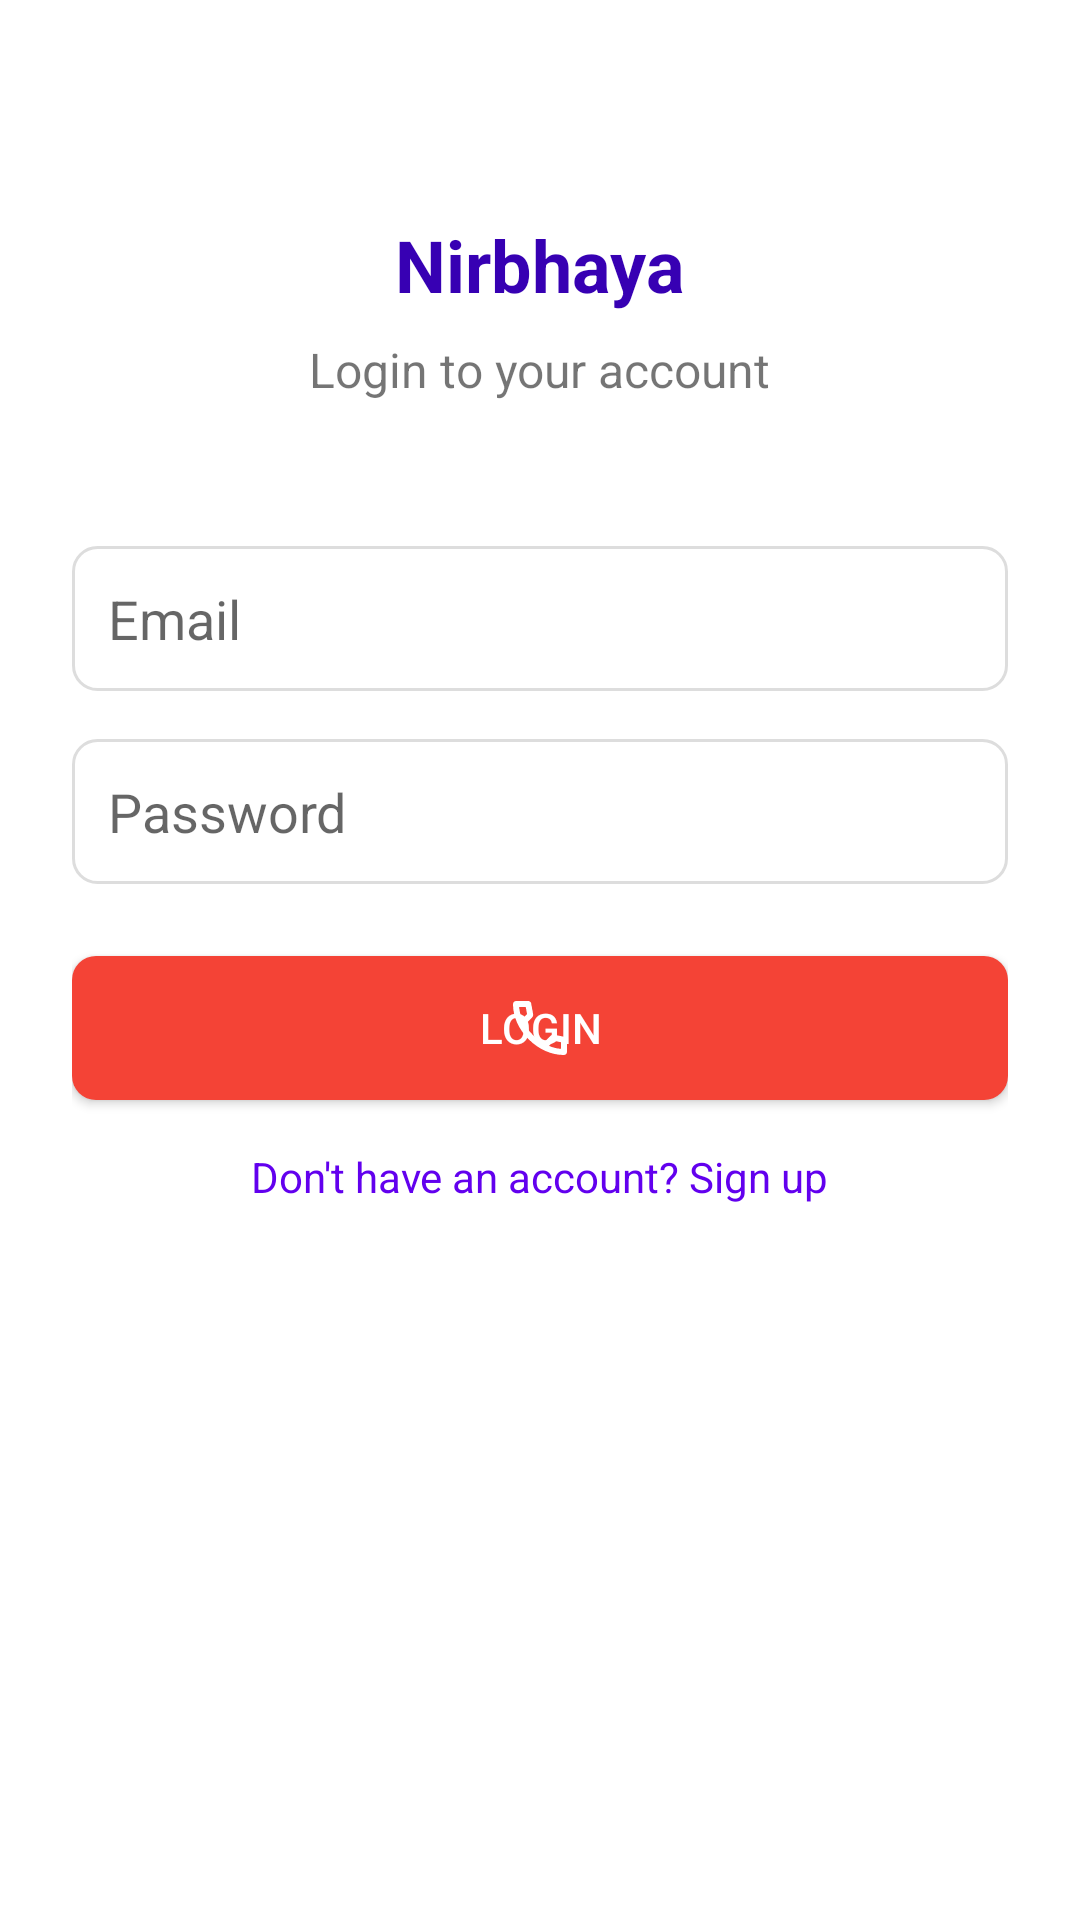

Produce the Android XML layout that renders to this screen, including the resource entries it uses.
<!-- AndroidManifest.xml: application theme Theme.Womensafety -->
<!-- res/layout/activity_login.xml -->
<?xml version="1.0" encoding="utf-8"?>
<androidx.constraintlayout.widget.ConstraintLayout xmlns:android="http://schemas.android.com/apk/res/android"
    xmlns:app="http://schemas.android.com/apk/res-auto"
    xmlns:tools="http://schemas.android.com/tools"
    android:layout_width="match_parent"
    android:layout_height="match_parent"
    android:padding="24dp"
    tools:context=".LoginActivity">

    <TextView
        android:id="@+id/tvTitle"
        android:layout_width="wrap_content"
        android:layout_height="wrap_content"
        android:layout_marginTop="48dp"
        android:text="Nirbhaya"
        android:textSize="24sp"
        android:textStyle="bold"
        android:textColor="@color/purple_700"
        app:layout_constraintEnd_toEndOf="parent"
        app:layout_constraintStart_toStartOf="parent"
        app:layout_constraintTop_toTopOf="parent" />

    <TextView
        android:id="@+id/tvLoginSubtitle"
        android:layout_width="wrap_content"
        android:layout_height="wrap_content"
        android:layout_marginTop="8dp"
        android:text="Login to your account"
        android:textSize="16sp"
        app:layout_constraintEnd_toEndOf="parent"
        app:layout_constraintStart_toStartOf="parent"
        app:layout_constraintTop_toBottomOf="@+id/tvTitle" />

    <EditText
        android:id="@+id/etEmail"
        android:layout_width="0dp"
        android:layout_height="wrap_content"
        android:layout_marginTop="48dp"
        android:hint="Email"
        android:inputType="textEmailAddress"
        android:minHeight="48dp"
        android:padding="12dp"
        android:background="@drawable/edit_text_background"
        app:layout_constraintEnd_toEndOf="parent"
        app:layout_constraintStart_toStartOf="parent"
        app:layout_constraintTop_toBottomOf="@+id/tvLoginSubtitle" />

    <EditText
        android:id="@+id/etPassword"
        android:layout_width="0dp"
        android:layout_height="wrap_content"
        android:layout_marginTop="16dp"
        android:hint="Password"
        android:inputType="textPassword"
        android:minHeight="48dp"
        android:padding="12dp"
        android:background="@drawable/edit_text_background"
        app:layout_constraintEnd_toEndOf="parent"
        app:layout_constraintStart_toStartOf="parent"
        app:layout_constraintTop_toBottomOf="@+id/etEmail" />

    <Button
        android:id="@+id/btnLogin"
        android:layout_width="0dp"
        android:layout_height="wrap_content"
        android:layout_marginTop="24dp"
        android:background="@drawable/button_background"
        android:padding="12dp"
        android:text="Login"
        android:textColor="@android:color/white"
        app:layout_constraintEnd_toEndOf="parent"
        app:layout_constraintStart_toStartOf="parent"
        app:layout_constraintTop_toBottomOf="@+id/etPassword" />

    <TextView
        android:id="@+id/tvSignupLink"
        android:layout_width="wrap_content"
        android:layout_height="wrap_content"
        android:layout_marginTop="16dp"
        android:text="Don't have an account? Sign up"
        android:textColor="@color/purple_500"
        app:layout_constraintEnd_toEndOf="parent"
        app:layout_constraintStart_toStartOf="parent"
        app:layout_constraintTop_toBottomOf="@+id/btnLogin" />

</androidx.constraintlayout.widget.ConstraintLayout>
<!-- resources referenced by this layout -->
<resources>
  <color name="purple_500">#FF6200EE</color>
  <color name="purple_700">#FF3700B3</color>
  <!-- drawable button_background (drawable) -->
  <layer-list xmlns:android="http://schemas.android.com/apk/res/android">
      <item>
          <shape android:shape="rectangle">
              <solid android:color="#F44336"/> 
              <corners android:radius="8dp"/>
          </shape>
      </item>
      <item android:gravity="center">
          <vector
              android:width="24dp"
              android:height="24dp"
              android:viewportWidth="960"
              android:viewportHeight="960"
              android:autoMirrored="true"
              android:alpha="1.0"
              xmlns:android="http://schemas.android.com/apk/res/android">
              <path
                  android:fillColor="#FFFFFF"
                  android:pathData="M798,840Q673,840 551,785.5Q429,731 329,631Q229,531 174.5,409Q120,287 120,162Q120,144 132,132Q144,120 162,120L324,120Q338,120 349,129.5Q360,139 362,152L388,292Q390,308 387,319Q384,330 376,338L279,436Q299,473 326.5,507.5Q354,542 387,574Q418,605 452,631.5Q486,658 524,680L618,586Q627,577 641.5,572.5Q656,568 670,570L808,598Q822,602 831,612.5Q840,623 840,636L840,798Q840,816 828,828Q816,840 798,840ZM241,360L307,294Q307,294 307,294Q307,294 307,294L290,200Q290,200 290,200Q290,200 290,200L201,200Q201,200 201,200Q201,200 201,200Q206,241 215,281Q224,321 241,360ZM599,718Q638,735 678.5,745Q719,755 760,758Q760,758 760,758Q760,758 760,758L760,670Q760,670 760,670Q760,670 760,670L666,651Q666,651 666,651Q666,651 666,651L599,718ZM241,360Q241,360 241,360Q241,360 241,360Q241,360 241,360Q241,360 241,360L241,360Q241,360 241,360Q241,360 241,360L241,360Q241,360 241,360Q241,360 241,360L241,360ZM599,718L599,718Q599,718 599,718Q599,718 599,718L599,718Q599,718 599,718Q599,718 599,718L599,718Q599,718 599,718Q599,718 599,718Q599,718 599,718Z"/>
          </vector>
      </item>
  </layer-list>
  <!-- drawable edit_text_background (drawable) -->
  <?xml version="1.0" encoding="utf-8"?>
  <shape xmlns:android="http://schemas.android.com/apk/res/android"
      android:shape="rectangle">
      <corners android:radius="8dp" />
      <stroke
          android:width="1dp"
          android:color="#DDDDDD" />
      <solid android:color="#FFFFFF" />
  </shape>
  <style name="Theme.Womensafety" parent="Theme.MaterialComponents.DayNight.DarkActionBar">
          
          <item name="colorPrimary">@color/purple_500</item>
          <item name="colorPrimaryVariant">@color/purple_700</item>
          <item name="colorOnPrimary">@color/white</item>
          
          <item name="colorSecondary">@color/teal_200</item>
          <item name="colorSecondaryVariant">@color/teal_700</item>
          <item name="colorOnSecondary">@color/black</item>
          
          <item name="android:statusBarColor">?attr/colorPrimaryVariant</item>
          
      </style>
  <color name="white">#FFFFFFFF</color>
  <color name="teal_200">#FF03DAC5</color>
  <color name="teal_700">#FF018786</color>
  <color name="black">#FF000000</color>
</resources>
